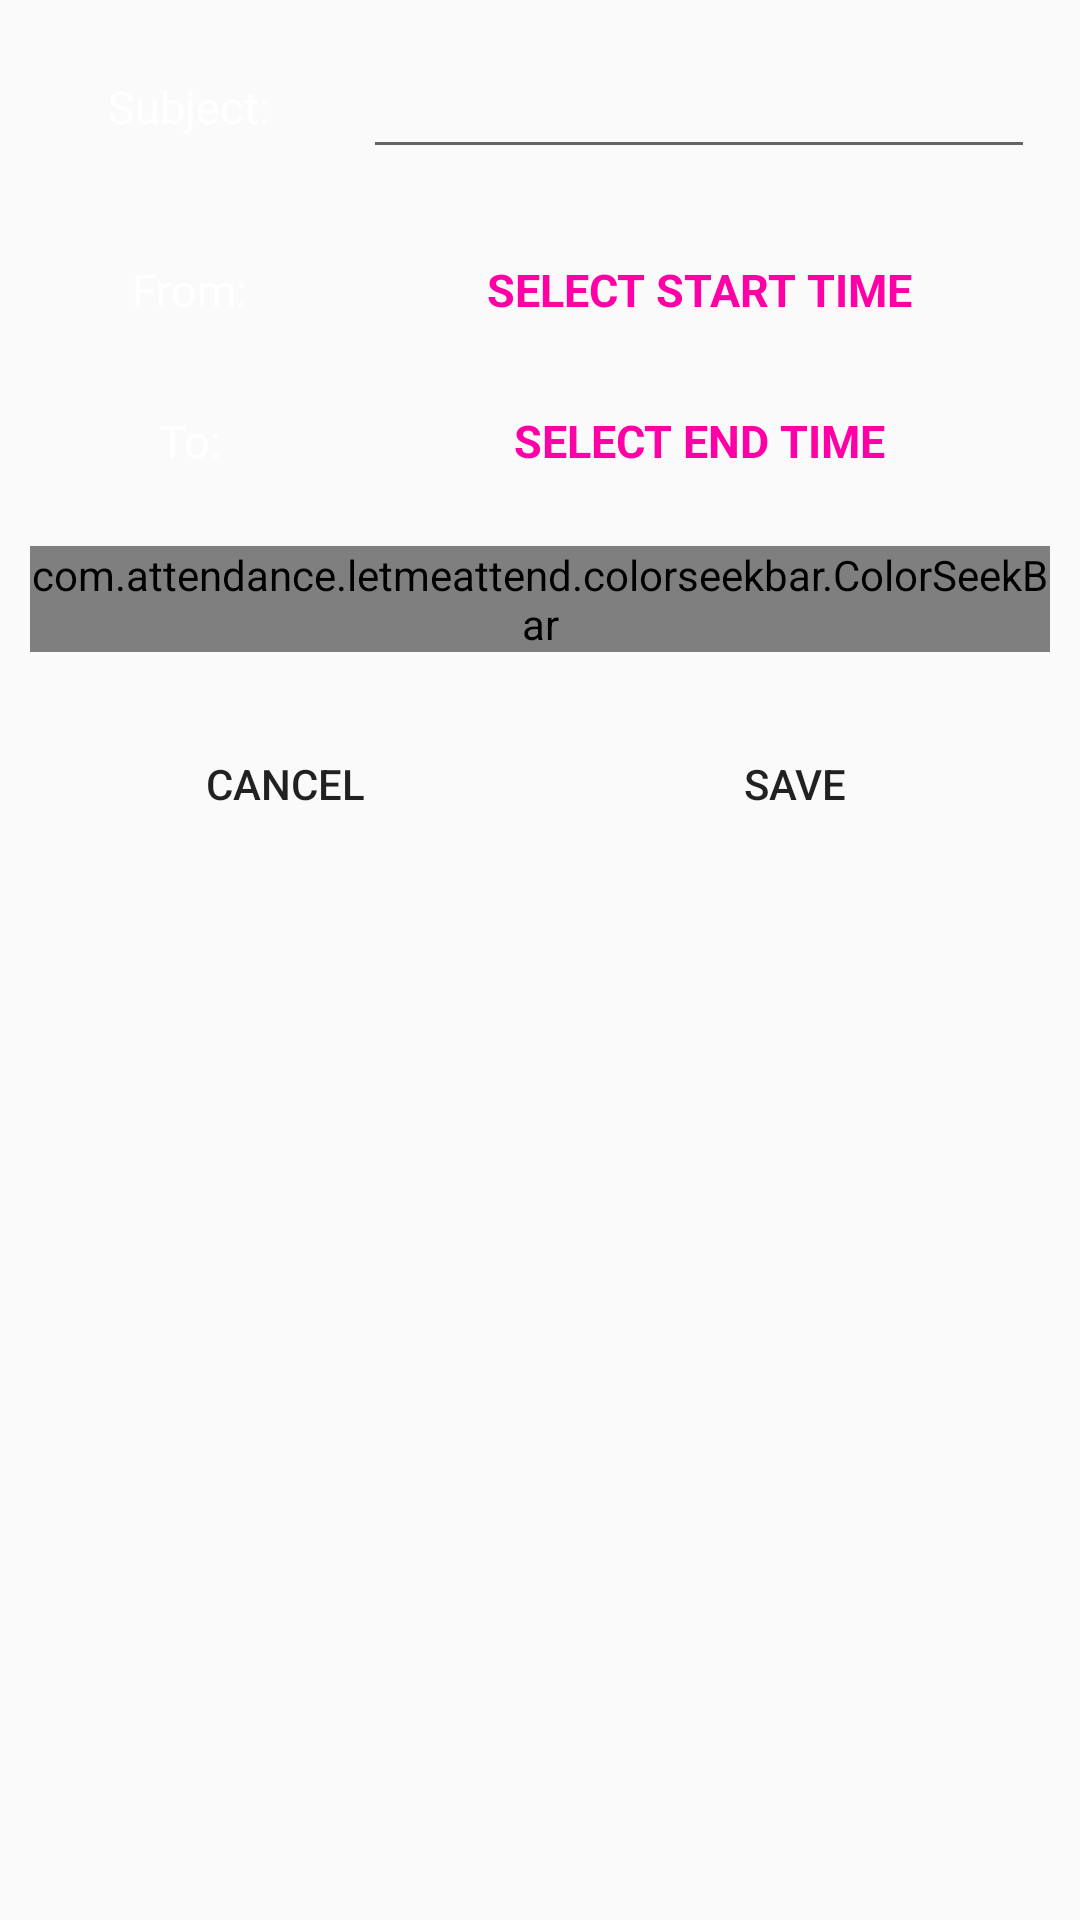

Here is an Android app screen rendered from its layout file. Give the layout XML and the strings, colors and styles it references.
<!-- AndroidManifest.xml: application theme AppTheme -->
<!-- res/layout/alert_save_subject.xml -->
<?xml version="1.0" encoding="utf-8"?>
<layout xmlns:android="http://schemas.android.com/apk/res/android"
        xmlns:app="http://schemas.android.com/apk/res-auto">

    <data>
        <variable
                name="vm"
                type="com.attendance.letmeattend.viewmodels.EnterDetailsViewModel" />
    </data>

    <LinearLayout
            android:orientation="vertical"
            android:layout_width="match_parent"
            android:layout_height="match_parent">

        <LinearLayout
                android:layout_width="match_parent"
                android:layout_height="wrap_content"
                android:orientation="horizontal"
                android:layout_margin="10dp">

            <TextView
                    android:layout_width="0dp"
                    android:layout_height="wrap_content"
                    android:text="@string/dialog_subject"
                    android:layout_weight="0.3"
                    style="@style/DialogText"


                    />

            <AutoCompleteTextView
                    android:layout_width="0dp"
                    android:layout_weight="0.7"
                    style="@style/DialogEditText"
                    android:id="@+id/subject"
                    android:layout_height="wrap_content" />


        </LinearLayout>

        <LinearLayout
                android:layout_width="match_parent"
                android:layout_height="wrap_content"
                android:orientation="horizontal"
                android:layout_margin="10dp">

            <TextView
                    android:layout_width="0dp"
                    android:layout_height="wrap_content"
                    android:text="@string/dialog_From"
                    android:layout_weight="0.3"
                    style="@style/DialogText"

                    />

            <TextView
                    android:layout_width="0dp"
                    android:layout_height="wrap_content"
                    android:text="@string/dialog_select_time"
                    android:layout_weight="0.7"
                    android:textStyle="bold"
                    android:textSize="15sp"
                    android:id="@+id/start_time"
                    android:onClick="onClick"
                    android:textColor="@color/colorAccent"
                    style="@style/DialogText"

                    />


        </LinearLayout>

        <LinearLayout
                android:layout_width="match_parent"
                android:layout_height="wrap_content"
                android:orientation="horizontal"
                android:layout_margin="10dp">

            <TextView
                    android:layout_width="0dp"
                    android:layout_height="wrap_content"
                    android:text="@string/dialog_to"
                    android:layout_weight="0.3"
                    style="@style/DialogText"

                    />

            <TextView
                    android:layout_width="0dp"
                    android:layout_height="wrap_content"
                    android:text="@string/dialog_select_date"
                    android:layout_weight="0.7"
                    android:textStyle="bold"
                    android:textSize="15sp"
                    android:id="@+id/end_time"
                    android:onClick="onClick"
                    android:textColor="@color/colorAccent"
                    style="@style/DialogText" />


        </LinearLayout>

        <com.attendance.letmeattend.colorseekbar.ColorSeekBar
                android:id="@+id/colorSlider"
                android:layout_width="match_parent"
                app:colorSeeds="@array/material_colors"
                android:layout_height="wrap_content"
                android:layout_gravity="center"

                app:barRadius="20dp"

                android:layout_margin="10dp" />

        

        <LinearLayout
                android:layout_width="match_parent"
                android:layout_height="wrap_content"
                android:layout_margin="10dp"
                android:orientation="horizontal">

            <Button
                    android:text="@string/dialog_cancel"
                    android:layout_weight="1"
                    android:layout_width="match_parent"
                    android:layout_height="wrap_content"
                    android:id="@+id/cancel"
                    android:background="@color/fui_transparent" />

            <Button
                    android:text="@string/save"
                    android:layout_weight="1"
                    android:layout_width="match_parent"
                    android:layout_height="wrap_content"
                    android:id="@+id/save"
                    android:background="@color/fui_transparent" />

        </LinearLayout>


    </LinearLayout>
</layout>
<!-- resources referenced by this layout -->
<resources>
  <array name="material_colors">
          <item>#F44336</item>
          <item>#9C27B0</item>
          <item>#3F51B5</item>
          <item>#03A9F4</item>
          <item>#009688</item>
          <item>#8BC34A</item>
          <item>#FFEB3B</item>
          <item>#FF9800</item>
          <item>#795548</item>
          <item>#607D8B</item>
      </array>
  <color name="colorAccent">#ff00a6</color>
  <string name="dialog_From">From:</string>
  <string name="dialog_cancel">cancel</string>
  <string name="dialog_select_color">Select Color</string>
  <string name="dialog_select_date">SELECT END TIME</string>
  <string name="dialog_select_time">SELECT START TIME</string>
  <string name="dialog_subject">Subject:</string>
  <string name="dialog_to">To:</string>
  <string name="save">Save</string>
  <style name="DialogEditText" parent="Widget.AppCompat.EditText">
          <item name="android:layout_margin">5dp</item>
          <item name="android:imeOptions">actionDone</item>
          <item name="android:singleLine">true</item>
  
      </style>
  <style name="DialogText" parent="Widget.AppCompat.TextView">
          <item name="android:textColor">@color/textColorPrimary</item>
          <item name="android:textSize">15sp</item>
          <item name="android:layout_gravity">center</item>
          <item name="android:gravity">center</item>
          <item name="android:textAlignment">center</item>
          <item name="android:layout_margin">5dp</item>
      </style>
  <style name="AppTheme" parent="Theme.AppCompat.Light.DarkActionBar">
          
          <item name="colorPrimary">@color/colorPrimary</item>
          <item name="colorPrimaryDark">@color/colorPrimaryDark</item>
          <item name="colorAccent">@color/colorAccent</item>
  
  
      </style>
  <color name="textColorPrimary">#ffffff</color>
  <color name="colorPrimary">#673ab7</color>
  <color name="colorPrimaryDark">#311b92</color>
</resources>
